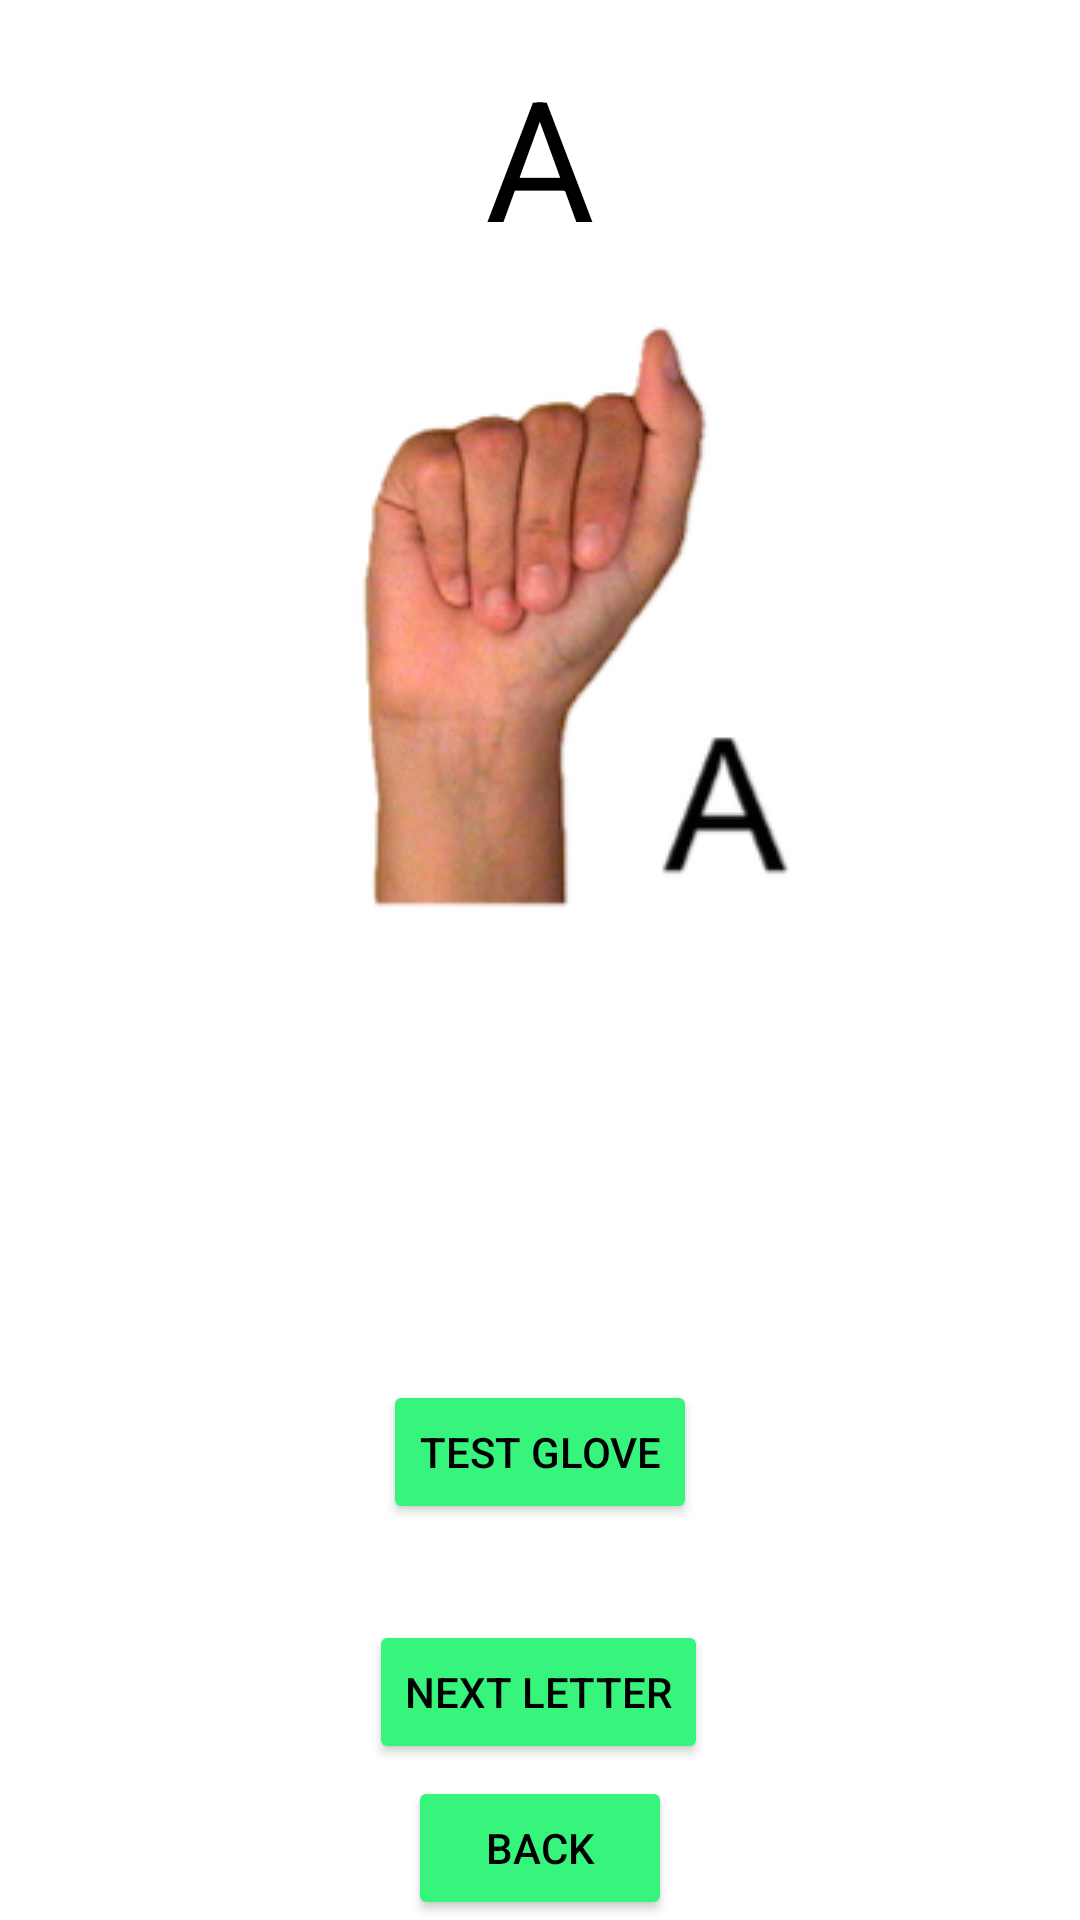

Here is an Android app screen rendered from its layout file. Give the layout XML and the strings, colors and styles it references.
<!-- AndroidManifest.xml: application theme Theme.SmartGlove -->
<!-- res/layout/activity_learning.xml -->
<?xml version="1.0" encoding="utf-8"?>
<androidx.constraintlayout.widget.ConstraintLayout xmlns:android="http://schemas.android.com/apk/res/android"
    xmlns:app="http://schemas.android.com/apk/res-auto"
    xmlns:tools="http://schemas.android.com/tools"
    android:layout_width="match_parent"
    android:layout_height="match_parent"
    android:background="#FFFFFF"
    tools:context=".LearningActivity">

    <ImageView
        android:id="@+id/imageView"
        android:layout_width="wrap_content"
        android:layout_height="wrap_content"
        android:layout_marginTop="104dp"
        app:layout_constraintEnd_toEndOf="parent"
        app:layout_constraintStart_toStartOf="parent"
        app:layout_constraintTop_toTopOf="parent"
        app:srcCompat="@drawable/a" />

    <Button
        android:id="@+id/nextLetter"
        android:layout_width="wrap_content"
        android:layout_height="wrap_content"
        android:layout_marginBottom="52dp"
        android:onClick="getNextLetter"
        android:text="Next Letter"
        android:textColor="#000000"
        app:backgroundTint="#36F47C"
        app:layout_constraintBottom_toBottomOf="parent"
        app:layout_constraintEnd_toEndOf="parent"
        app:layout_constraintHorizontal_bias="0.498"
        app:layout_constraintStart_toStartOf="parent" />

    <Button
        android:id="@+id/button7"
        android:layout_width="wrap_content"
        android:layout_height="wrap_content"
        android:layout_marginBottom="32dp"
        android:onClick="testGlove"
        android:text="Test Glove"
        android:textColor="#000000"
        app:backgroundTint="#36F47C"
        app:layout_constraintBottom_toTopOf="@+id/nextLetter"
        app:layout_constraintEnd_toEndOf="parent"
        app:layout_constraintStart_toStartOf="parent" />

    <Button
        android:id="@+id/button12"
        android:layout_width="wrap_content"
        android:layout_height="wrap_content"
        android:onClick="goToMenuL"
        android:text="Back"
        android:textColor="#000000"
        app:backgroundTint="#36F47C"
        app:layout_constraintBottom_toBottomOf="parent"
        app:layout_constraintEnd_toEndOf="parent"
        app:layout_constraintStart_toStartOf="parent" />

    <TextView
        android:id="@+id/letterTextBox"
        android:layout_width="wrap_content"
        android:layout_height="wrap_content"
        android:text="A"
        android:textAppearance="@style/TextAppearance.AppCompat.Display3"
        android:textColor="#000000"
        app:layout_constraintBottom_toTopOf="@+id/imageView"
        app:layout_constraintEnd_toEndOf="parent"
        app:layout_constraintStart_toStartOf="parent"
        app:layout_constraintTop_toTopOf="parent" />
</androidx.constraintlayout.widget.ConstraintLayout>
<!-- resources referenced by this layout -->
<resources>
  <!-- drawable a: png bitmap (drawable-v24, 39928 bytes) -->
  <style name="Theme.SmartGlove" parent="Theme.MaterialComponents.DayNight.DarkActionBar">
          
          <item name="colorPrimary">@color/purple_500</item>
          <item name="colorPrimaryVariant">@color/purple_700</item>
          <item name="colorOnPrimary">@color/white</item>
          
          <item name="colorSecondary">@color/teal_200</item>
          <item name="colorSecondaryVariant">@color/teal_700</item>
          <item name="colorOnSecondary">@color/black</item>
          
          <item name="android:statusBarColor" tools:targetApi="l">?attr/colorPrimaryVariant</item>
          
      </style>
  <!-- not gathered from this repository: default colours our renderer supplied (Android Studio template values) -->
  <color name="purple_500">#FF6200EE</color>
  <color name="purple_700">#FF3700B3</color>
  <color name="teal_200">#FF03DAC5</color>
  <color name="teal_700">#FF018786</color>
  <color name="black">#FF000000</color>
  <color name="white">#FFFFFFFF</color>
</resources>
